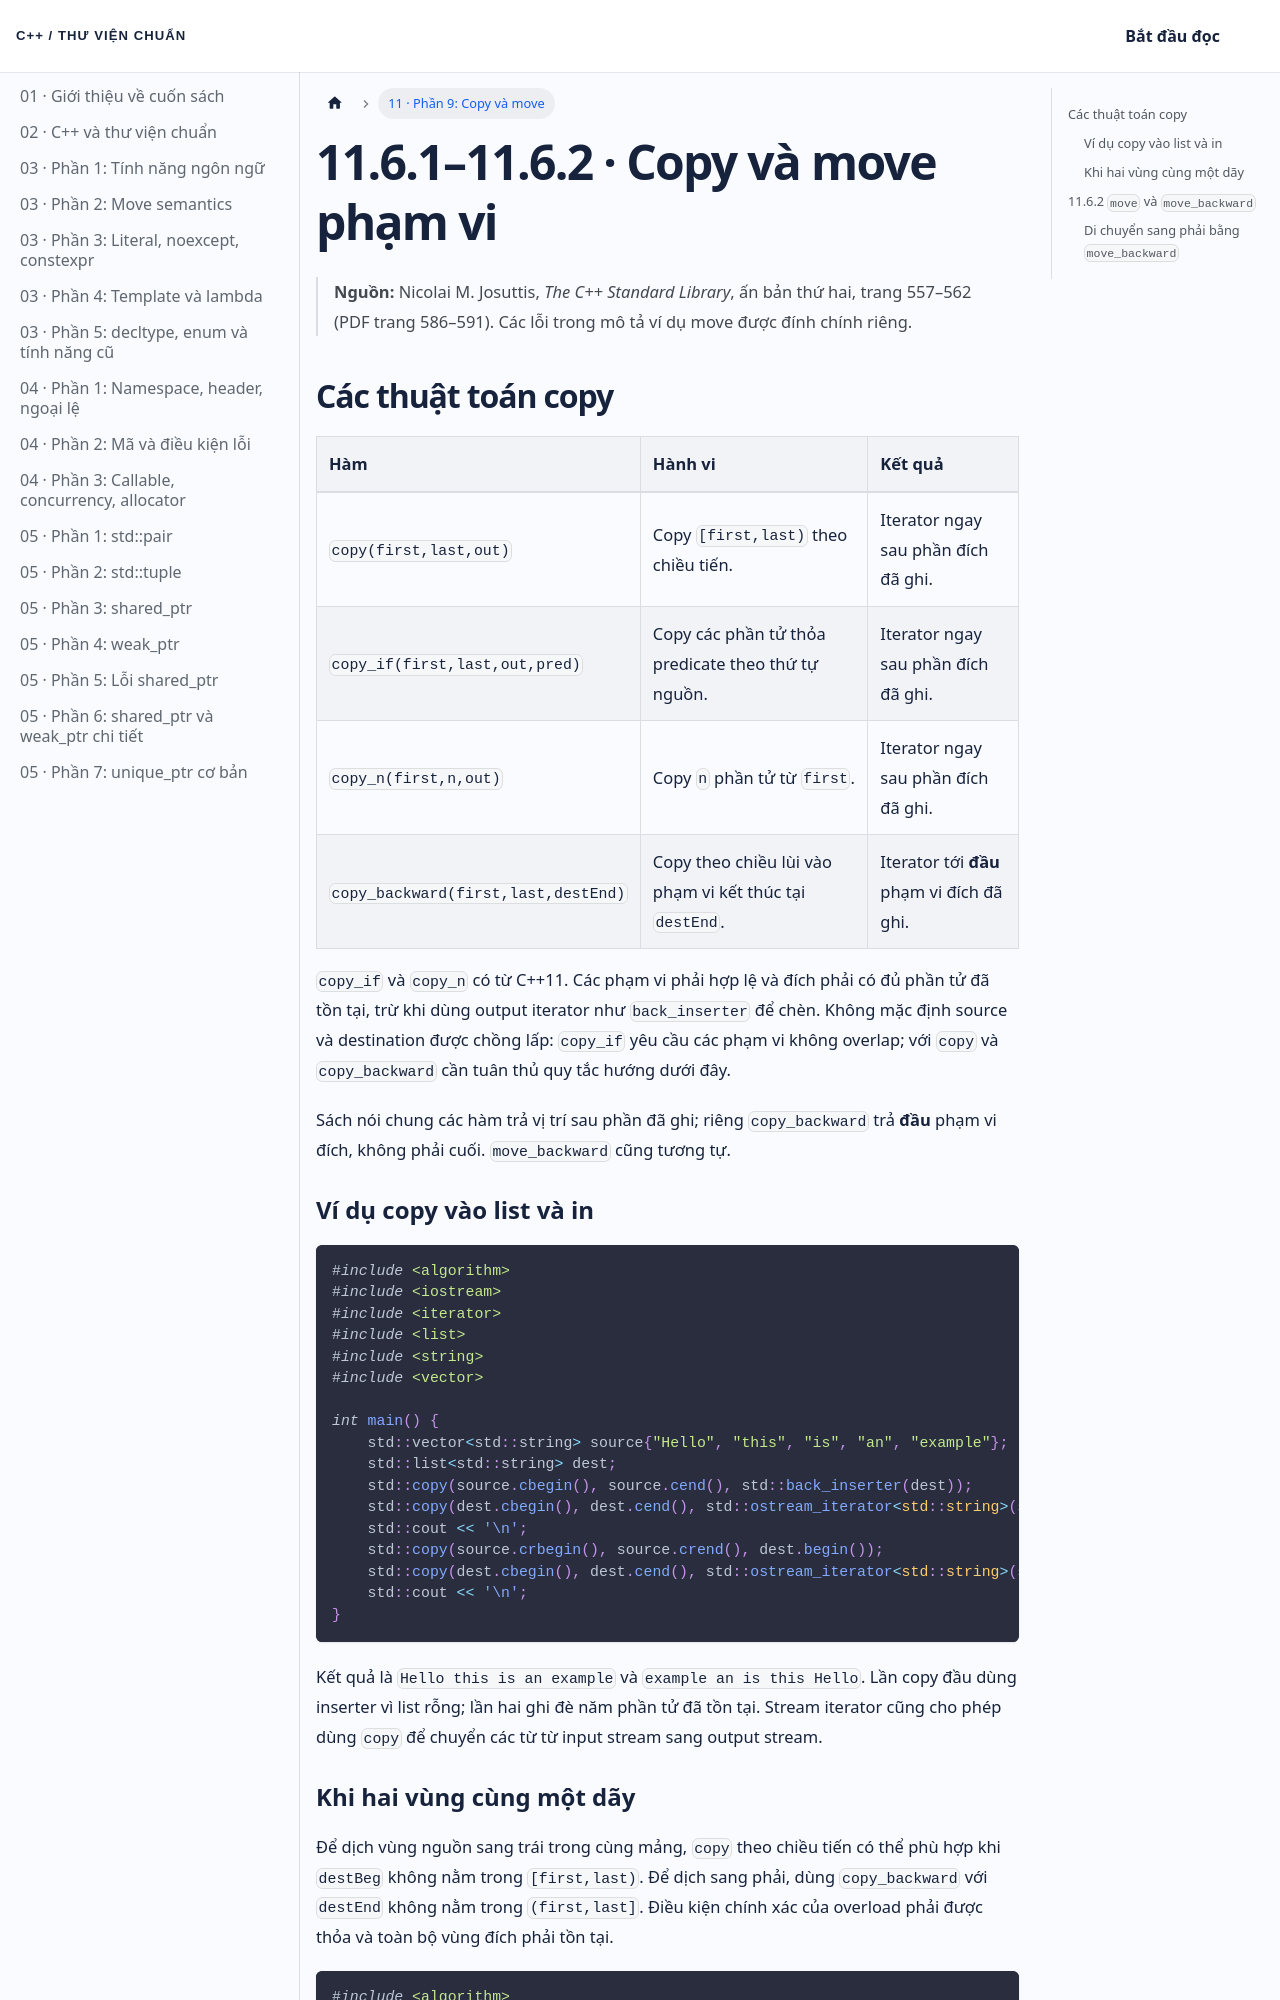

repository: NThanhPhat2K3/cpp-standard-library-vietnamese · page: docs/chuong-11-phan-9/index.html · generator: docusaurus

---
id: chuong-11-phan-9
title: 'Chương 11 · Copy và move phạm vi'
sidebar_label: '11 · Phần 9: Copy và move'
---

# 11.6.1–11.6.2 · Copy và move phạm vi

> **Nguồn:** Nicolai M. Josuttis, *The C++ Standard Library*, ấn bản thứ hai, trang 557–562 (PDF trang 586–591). Các lỗi trong mô tả ví dụ move được đính chính riêng.

## Các thuật toán copy

| Hàm | Hành vi | Kết quả |
|:---|:---|:---|
| `copy(first,last,out)` | Copy `[first,last)` theo chiều tiến. | Iterator ngay sau phần đích đã ghi. |
| `copy_if(first,last,out,pred)` | Copy các phần tử thỏa predicate theo thứ tự nguồn. | Iterator ngay sau phần đích đã ghi. |
| `copy_n(first,n,out)` | Copy `n` phần tử từ `first`. | Iterator ngay sau phần đích đã ghi. |
| `copy_backward(first,last,destEnd)` | Copy theo chiều lùi vào phạm vi kết thúc tại `destEnd`. | Iterator tới **đầu** phạm vi đích đã ghi. |

`copy_if` và `copy_n` có từ C++11. Các phạm vi phải hợp lệ và đích phải có đủ phần tử đã tồn tại, trừ khi dùng output iterator như `back_inserter` để chèn. Không mặc định source và destination được chồng lấp: `copy_if` yêu cầu các phạm vi không overlap; với `copy` và `copy_backward` cần tuân thủ quy tắc hướng dưới đây.

Sách nói chung các hàm trả vị trí sau phần đã ghi; riêng `copy_backward` trả **đầu** phạm vi đích, không phải cuối. `move_backward` cũng tương tự.

### Ví dụ copy vào list và in

```cpp
#include <algorithm>
#include <iostream>
#include <iterator>
#include <list>
#include <string>
#include <vector>

int main() {
    std::vector<std::string> source{"Hello", "this", "is", "an", "example"};
    std::list<std::string> dest;
    std::copy(source.cbegin(), source.cend(), std::back_inserter(dest));
    std::copy(dest.cbegin(), dest.cend(), std::ostream_iterator<std::string>(std::cout, " "));
    std::cout << '\n';
    std::copy(source.crbegin(), source.crend(), dest.begin());
    std::copy(dest.cbegin(), dest.cend(), std::ostream_iterator<std::string>(std::cout, " "));
    std::cout << '\n';
}
```

Kết quả là `Hello this is an example` và `example an is this Hello`. Lần copy đầu dùng inserter vì list rỗng; lần hai ghi đè năm phần tử đã tồn tại. Stream iterator cũng cho phép dùng `copy` để chuyển các từ từ input stream sang output stream.
